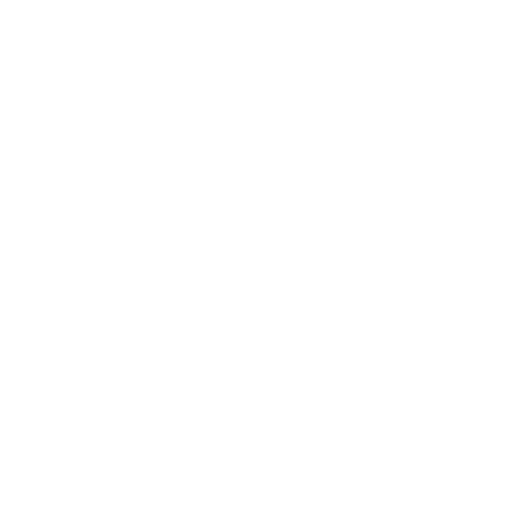
t = 0.00 s
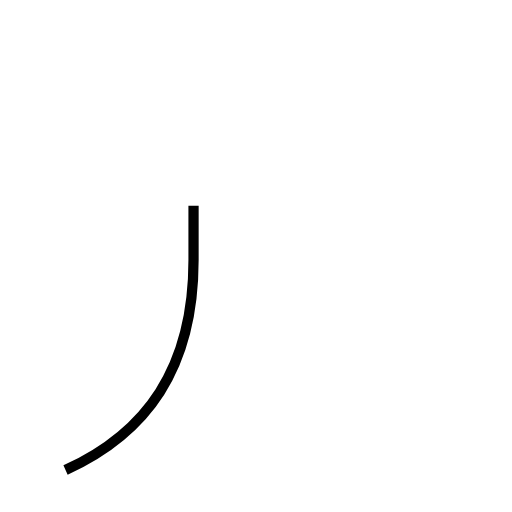
t = 0.93 s
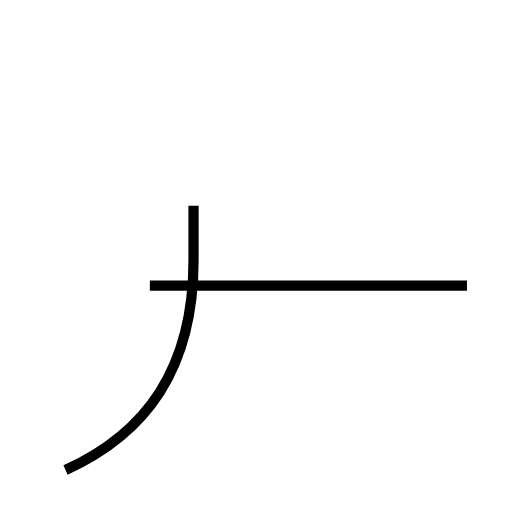
t = 1.86 s
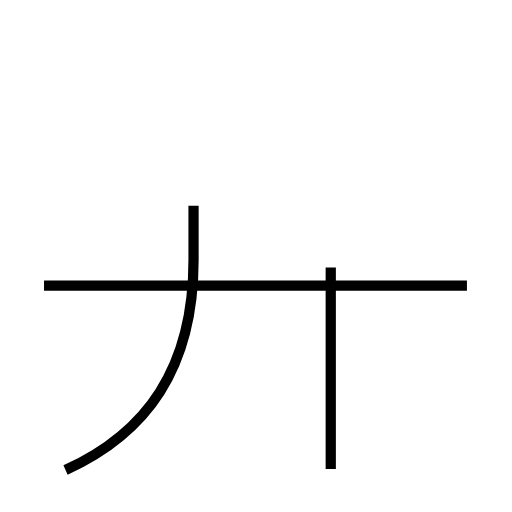
t = 2.76 s
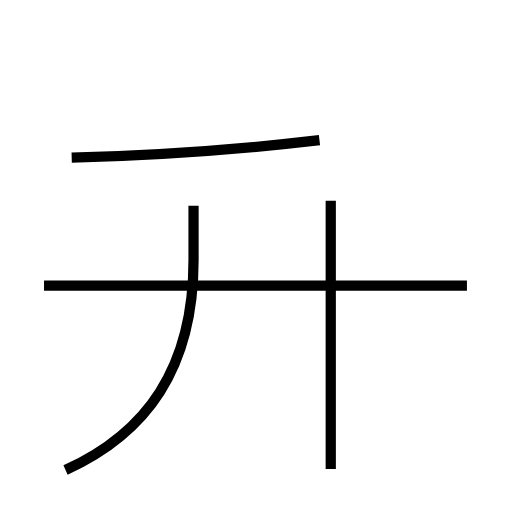
t = 3.68 s
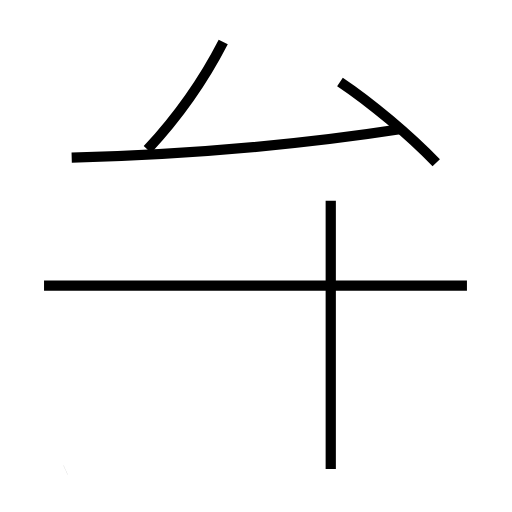
t = 4.68 s

The animated SVG that drew these frames (rendered in a browser with its animation timeline set to each time). Animation: 6 SMIL elements (animate=6); one cycle of 4.68 s.

<?xml version='1.0' encoding='utf-8'?>
<svg viewBox="0.0 -6.0 50.0 50.0" version="1.1" xmlns="http://www.w3.org/2000/svg"><rect x="-1000" y="-1000" width="2000" height="2000" stroke="white" fill="white" /><g style="fill:none;stroke:#000000;stroke-width:1"><path d="M 6.4 1.9 C 14.3 -1.7 18.9 -8.0 18.9 -18.6 L 18.9 -23.9 " transform="translate(0.0 38.0)" stroke-dasharray="30.90165152859389" stroke-dashoffset="30.90165152859389"><animate attributeName="stroke-dashoffset" from="30.90165152859389" to="0" dur="0.9270495458578167s" begin="0s; anim_end.end" fill="freeze" id="anim0" /></path><path d="M 45.6 -16.1 L 4.3 -16.1 " transform="translate(0.0 38.0)" stroke-dasharray="41.300000000000004" stroke-dashoffset="41.300000000000004"><animate attributeName="stroke-dashoffset" from="41.300000000000004" to="0" dur="1.239s" begin="anim0.end" fill="freeze" id="anim1" /></path><path d="M 32.3 1.8 L 32.3 -24.4 " transform="translate(0.0 38.0)" stroke-dasharray="26.2" stroke-dashoffset="26.2"><animate attributeName="stroke-dashoffset" from="26.2" to="0" dur="0.7859999999999999s" begin="anim1.end" fill="freeze" id="anim2" /></path><path d="M 7.0 -28.6 C 17.9 -28.9 28.9 -29.8 39.2 -31.4 " transform="translate(0.0 38.0)" stroke-dasharray="32.34269958889637" stroke-dashoffset="32.34269958889637"><animate attributeName="stroke-dashoffset" from="32.34269958889637" to="0" dur="0.9702809876668912s" begin="anim2.end" fill="freeze" id="anim3" /></path><path d="M 14.4 -29.4 C 17.2 -32.4 19.9 -36.2 21.8 -39.9 " transform="translate(0.0 38.0)" stroke-dasharray="12.884079416688405" stroke-dashoffset="12.884079416688405"><animate attributeName="stroke-dashoffset" from="12.884079416688405" to="0" dur="0.38652238250065213s" begin="anim3.end" fill="freeze" id="anim4" /></path><path d="M 42.6 -28.1 C 40.0 -30.8 36.2 -34.0 33.2 -36.0" transform="translate(0.0 38.0)" stroke-dasharray="12.298930561548698" stroke-dashoffset="12.298930561548698"><animate attributeName="stroke-dashoffset" from="12.298930561548698" to="0" dur="0.3689679168464609s" begin="anim4.end" fill="freeze" id="anim_end" /></path></g></svg>
